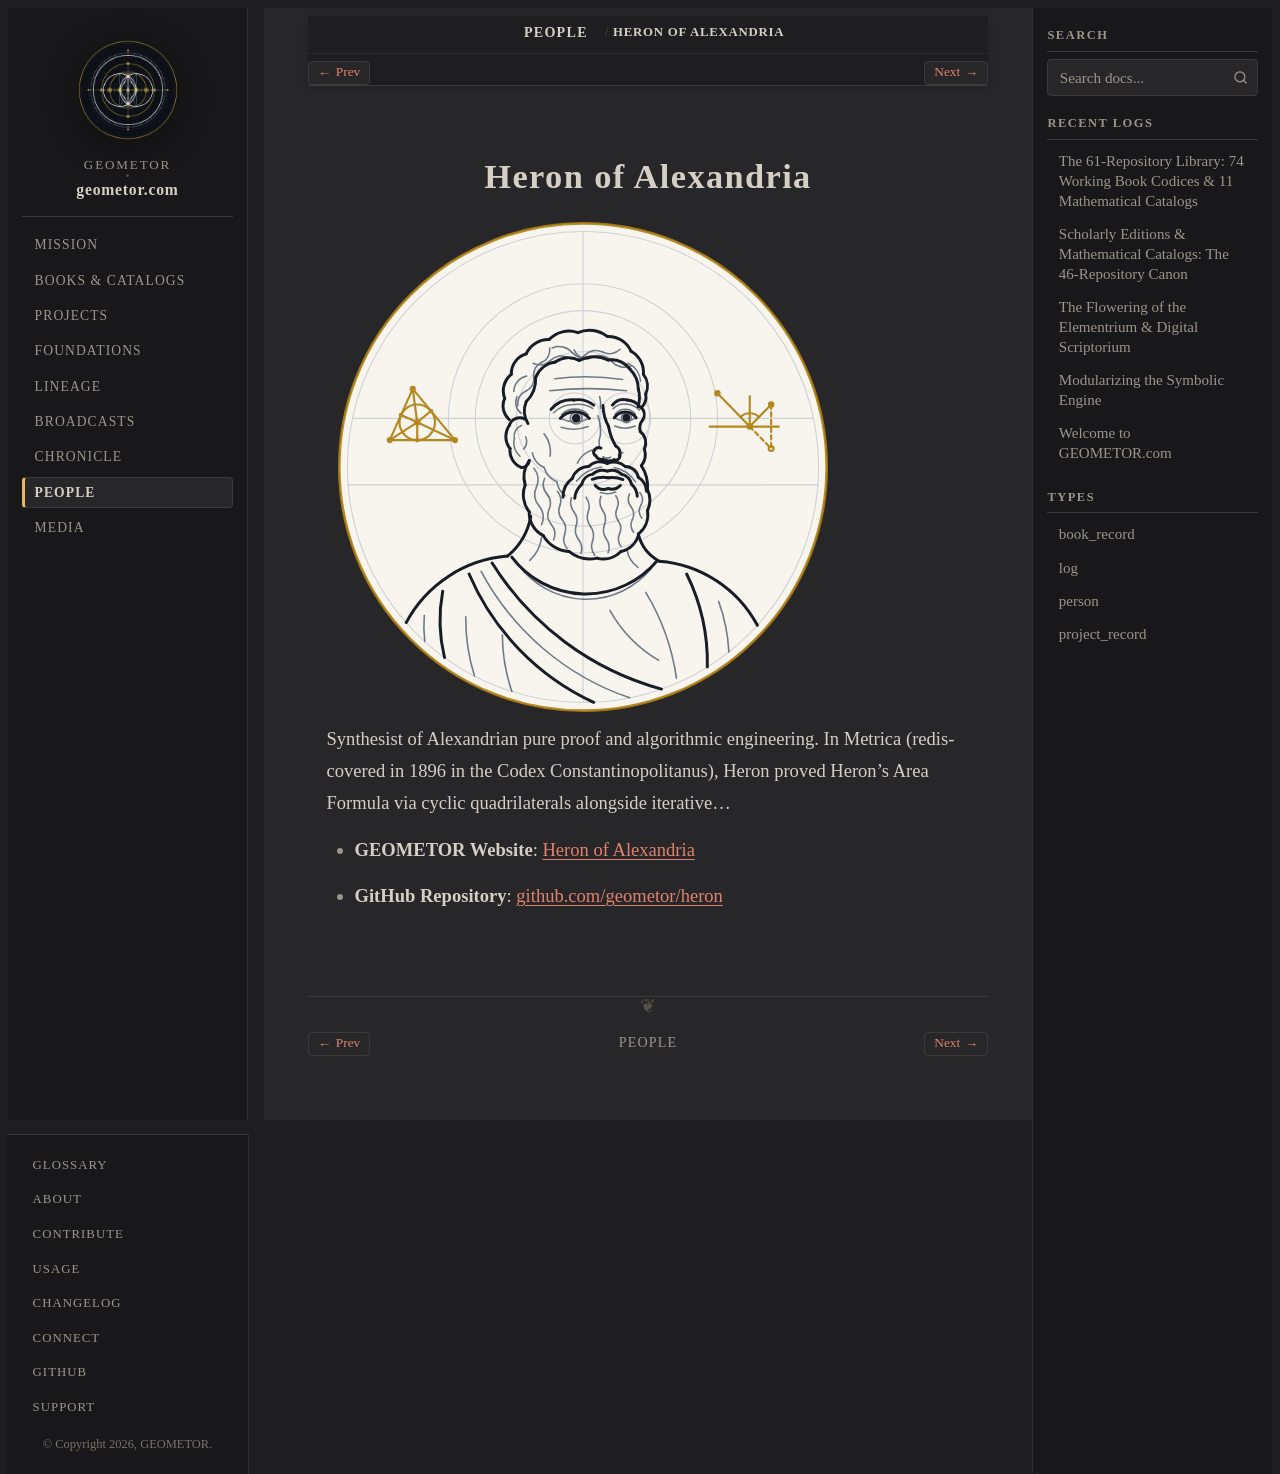

repository: geometor/geometor.com · page: people/heron.html · generator: sphinx

:type: person
:death_year: 9999
:death_label: Contemporary
:lifespan: c. 10–70 AD
:era: Classical Antiquity
:languages: Greek, English
:site_url: https://geometor.github.io/heron/
:github_url: https://github.com/geometor/heron
:excerpt: Synthesist of Alexandrian pure proof and algorithmic engineering. In Metrica (rediscovered in 1896 in the Codex Constantinopolitanus), Heron proved Heron's Area Formula via cyclic quadrilaterals alongside iterative…

Heron of Alexandria
===================

.. image:: /_static/medallions/heron.svg
   :alt: Heron of Alexandria

Synthesist of Alexandrian pure proof and algorithmic engineering. In Metrica (rediscovered in 1896 in the Codex Constantinopolitanus), Heron proved Heron's Area Formula via cyclic quadrilaterals alongside iterative…

* **GEOMETOR Website**: `Heron of Alexandria <https://geometor.github.io/heron/>`_
* **GitHub Repository**: `github.com/geometor/heron <https://github.com/geometor/heron>`_
